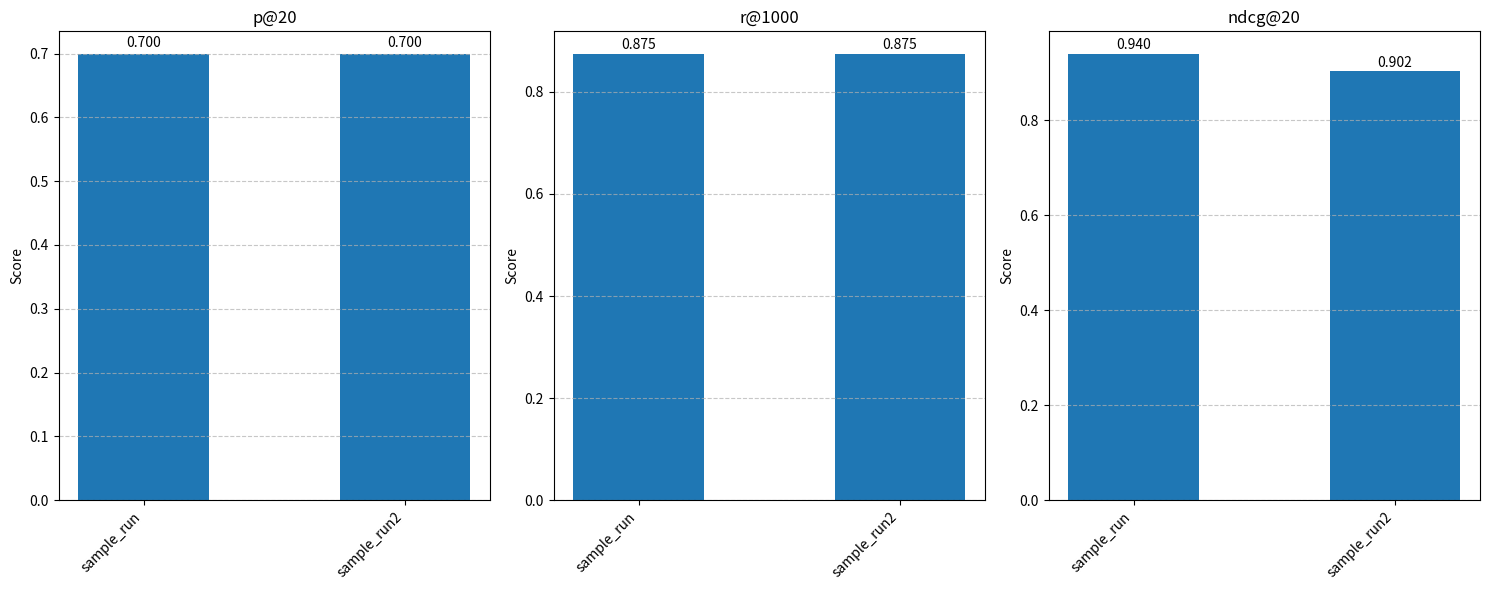

This figure's Python source:
import numpy as np
import json
import os
import logging
from typing import Dict, List, Tuple, Any, Optional, Union
from collections import defaultdict
import matplotlib.pyplot as plt

# Configure logging
logging.basicConfig(
    level=logging.INFO,
    format='%(asctime)s - %(name)s - %(levelname)s - %(message)s'
)
logger = logging.getLogger("evaluation")


class Evaluator:
    """
    Evaluator class for information retrieval evaluation metrics.
    Provides functions to compute Precision@k, Recall@k, NDCG@k, and more.
    """

    def __init__(self, qrels: Dict[str, Dict[str, int]], results_dir: str = "results"):
        """
        Initialize the evaluator with ground truth relevance judgments.

        Args:
            qrels: Dictionary mapping query IDs to dictionaries of document IDs and relevance scores
                  Format: {query_id: {doc_id: relevance_score, ...}, ...}
            results_dir: Directory to save evaluation results
        """
        self.qrels = qrels
        self.results_dir = results_dir
        os.makedirs(results_dir, exist_ok=True)

    def precision_at_k(self,
                       query_id: str,
                       doc_ids: List[str],
                       k: int = 20) -> float:
        """
        Calculate Precision@k for a single query.

        Args:
            query_id: ID of the query
            doc_ids: List of retrieved document IDs (in ranked order)
            k: k value for Precision@k

        Returns:
            Precision@k value
        """
        if query_id not in self.qrels or not doc_ids:
            return 0.0

        relevant_docs = set(self.qrels[query_id].keys())
        retrieved_docs = doc_ids[:k]

        num_relevant_retrieved = len(set(retrieved_docs).intersection(relevant_docs))

        return num_relevant_retrieved / min(k, len(retrieved_docs))

    def recall_at_k(self,
                    query_id: str,
                    doc_ids: List[str],
                    k: int = 500) -> float:
        """
        Calculate Recall@k for a single query.

        Args:
            query_id: ID of the query
            doc_ids: List of retrieved document IDs (in ranked order)
            k: k value for Recall@k

        Returns:
            Recall@k value
        """
        if query_id not in self.qrels or not doc_ids:
            return 0.0

        relevant_docs = set(self.qrels[query_id].keys())
        if not relevant_docs:
            return 0.0

        retrieved_docs = set(doc_ids[:k])

        num_relevant_retrieved = len(retrieved_docs.intersection(relevant_docs))

        return num_relevant_retrieved / len(relevant_docs)

    def dcg_at_k(self,
                 query_id: str,
                 doc_ids: List[str],
                 k: int = 20) -> float:
        """
        Calculate Discounted Cumulative Gain at k (DCG@k) for a single query.

        Args:
            query_id: ID of the query
            doc_ids: List of retrieved document IDs (in ranked order)
            k: k value for DCG@k

        Returns:
            DCG@k value
        """
        if query_id not in self.qrels or not doc_ids:
            return 0.0

        retrieved_docs = doc_ids[:k]

        dcg = 0.0
        for i, doc_id in enumerate(retrieved_docs):
            rel = self.qrels[query_id].get(doc_id, 0)
            # Using the common formula for DCG: rel_i / log_2(i+2)
            # i+2 because i is 0-indexed and we want log_2(rank+1) where rank starts at 1
            if rel > 0:
                dcg += rel / np.log2(i + 2)

        return dcg

    def ndcg_at_k(self,
                  query_id: str,
                  doc_ids: List[str],
                  k: int = 20) -> float:
        """
        Calculate Normalized Discounted Cumulative Gain at k (NDCG@k) for a single query.

        Args:
            query_id: ID of the query
            doc_ids: List of retrieved document IDs (in ranked order)
            k: k value for NDCG@k

        Returns:
            NDCG@k value
        """
        if query_id not in self.qrels or not doc_ids:
            return 0.0

        # Calculate DCG@k
        dcg = self.dcg_at_k(query_id, doc_ids, k)

        # Calculate ideal DCG@k (IDCG@k)
        # Sort documents by relevance score (descending)
        relevant_docs = [(doc_id, rel) for doc_id, rel in self.qrels[query_id].items()]
        relevant_docs.sort(key=lambda x: x[1], reverse=True)

        ideal_doc_ids = [doc_id for doc_id, _ in relevant_docs]
        idcg = self.dcg_at_k(query_id, ideal_doc_ids, k)

        if idcg == 0:
            return 0.0

        return dcg / idcg

    def evaluate_run(self,
                     run_results: Dict[str, List[str]],
                     metrics: List[str] = ["p@20", "r@1000", "ndcg@20"]) -> Dict[str, Dict[str, float]]:
        """
        Evaluate a run (multiple queries) using various metrics.

        Args:
            run_results: Dictionary mapping query IDs to lists of retrieved document IDs
                         Format: {query_id: [doc_id1, doc_id2, ...], ...}
            metrics: List of metrics to compute

        Returns:
            Dictionary of evaluation results
            Format: {metric: {query_id: value, ..., "mean": mean_value}, ...}
        """
        logger.info(f"Evaluating run with {len(run_results)} queries")

        results = {}

        # Compute metrics for each query
        for metric in metrics:
            metric_name, k = self._parse_metric(metric)
            metric_results = {}

            for query_id, doc_ids in run_results.items():
                if metric_name == "p":
                    value = self.precision_at_k(query_id, doc_ids, k)
                elif metric_name == "r":
                    value = self.recall_at_k(query_id, doc_ids, k)
                elif metric_name == "ndcg":
                    value = self.ndcg_at_k(query_id, doc_ids, k)
                else:
                    logger.warning(f"Unknown metric: {metric}")
                    continue

                metric_results[query_id] = value

            # Compute mean metric across all queries
            mean_value = np.mean(list(metric_results.values())) if metric_results else 0.0
            metric_results["mean"] = mean_value

            results[metric] = metric_results
            logger.info(f"Mean {metric}: {mean_value:.4f}")

        return results

    def _parse_metric(self, metric: str) -> Tuple[str, int]:
        """
        Parse a metric string (e.g., "p@20") into a metric name and k value.

        Args:
            metric: Metric string

        Returns:
            Tuple of (metric_name, k)
        """
        metric_name, k = metric.split("@")
        return metric_name, int(k)

    def save_results(self,
                     results: Dict[str, Dict[str, float]],
                     run_name: str,
                     experiment: str = "default") -> None:
        """
        Save evaluation results to a JSON file.

        Args:
            results: Dictionary of evaluation results
            run_name: Name of the run
            experiment: Name of the experiment
        """
        experiment_dir = os.path.join(self.results_dir, experiment)
        os.makedirs(experiment_dir, exist_ok=True)

        file_path = os.path.join(experiment_dir, f"{run_name}.json")

        with open(file_path, "w") as f:
            json.dump(results, f, indent=2)

        logger.info(f"Saved evaluation results to {file_path}")

    def compare_runs(self,
                     experiment: str,
                     run_names: List[str],
                     metrics: List[str] = ["p@20", "r@1000", "ndcg@20"]) -> Dict[str, Dict[str, Dict[str, float]]]:
        """
        Compare multiple runs.

        Args:
            experiment: Name of the experiment
            run_names: List of run names to compare
            metrics: List of metrics to compare

        Returns:
            Dictionary of comparison results
        """
        comparison = {}
        experiment_dir = os.path.join(self.results_dir, experiment)

        # Load results for each run
        for run_name in run_names:
            file_path = os.path.join(experiment_dir, f"{run_name}.json")

            if not os.path.exists(file_path):
                logger.warning(f"Results file not found: {file_path}")
                continue

            with open(file_path, "r") as f:
                results = json.load(f)

            comparison[run_name] = {metric: results.get(metric, {}).get("mean", 0.0)
                                    for metric in metrics}

        # Create comparison chart
        self.plot_comparison(comparison, metrics, experiment)

        return comparison

    def plot_comparison(self,
                        comparison: Dict[str, Dict[str, float]],
                        metrics: List[str],
                        experiment: str) -> None:
        """
        Plot a comparison of multiple runs.

        Args:
            comparison: Dictionary of comparison results
            metrics: List of metrics to compare
            experiment: Name of the experiment
        """
        runs = list(comparison.keys())

        fig, axes = plt.subplots(1, len(metrics), figsize=(5 * len(metrics), 6))
        if len(metrics) == 1:
            axes = [axes]

        for i, metric in enumerate(metrics):
            ax = axes[i]
            values = [comparison[run].get(metric, 0.0) for run in runs]

            bar_positions = np.arange(len(runs))
            ax.bar(bar_positions, values, width=0.5)

            ax.set_title(f"{metric}")
            ax.set_xticks(bar_positions)
            ax.set_xticklabels(runs, rotation=45, ha="right")
            ax.set_ylabel("Score")
            ax.grid(axis="y", linestyle="--", alpha=0.7)

            # Add value labels on top of bars
            for j, v in enumerate(values):
                ax.text(j, v + 0.01, f"{v:.3f}", ha="center")

        plt.tight_layout()

        # Save the figure
        fig_path = os.path.join(self.results_dir, experiment, "comparison.png")
        plt.savefig(fig_path)
        plt.close()

        logger.info(f"Saved comparison chart to {fig_path}")


def load_qrels(qrels_data) -> Dict[str, Dict[str, int]]:
    """
    Load and format query relevance judgments (qrels) from a dataset.

    Args:
        qrels_data: Qrels dataset

    Returns:
        Dictionary mapping query IDs to dictionaries of document IDs and relevance scores
    """
    qrels = defaultdict(dict)

    for item in qrels_data:
        query_id = item["query-id"]
        doc_id = item["corpus-id"]
        relevance = item["score"]

        qrels[query_id][doc_id] = int(relevance)

    return dict(qrels)


def build_qrels_dicts(qrels_dataset):
    """
    Convert qrels_dataset into dictionaries for different relevance levels:
      - relevant_docs_by_query: judgment score == 1
      - highly_relevant_docs_by_query: judgment score == 2
      - overall_relevant_docs_by_query: judgment score > 0

    Args:
        qrels_dataset: Qrels dataset

    Returns:
        Tuple of (relevant_docs_by_query, highly_relevant_docs_by_query, overall_relevant_docs_by_query)
    """
    relevant_docs_by_query = defaultdict(set)
    highly_relevant_docs_by_query = defaultdict(set)
    overall_relevant_docs_by_query = defaultdict(set)

    for item in qrels_dataset:
        qid = item["query-id"]
        cid = item["corpus-id"]
        score = item["score"]

        if score == 1:
            relevant_docs_by_query[qid].add(cid)
        if score == 2:
            highly_relevant_docs_by_query[qid].add(cid)
        if score > 0:
            overall_relevant_docs_by_query[qid].add(cid)

    return relevant_docs_by_query, highly_relevant_docs_by_query, overall_relevant_docs_by_query


def main():
    """
    Test and demonstrate the Evaluator class functionality.
    """
    # Create a sample qrels dictionary
    sample_qrels = {
        "q1": {"doc1": 3, "doc2": 2, "doc3": 1, "doc4": 0},
        "q2": {"doc5": 2, "doc6": 1, "doc7": 1, "doc8": 0}
    }

    # Create a sample run results dictionary
    sample_run = {
        "q1": ["doc1", "doc3", "doc5", "doc2", "doc7"],
        "q2": ["doc5", "doc8", "doc7", "doc6", "doc1"]
    }

    # Initialize the evaluator
    evaluator = Evaluator(sample_qrels)

    # Evaluate the run
    results = evaluator.evaluate_run(sample_run)

    # Save the results
    evaluator.save_results(results, "sample_run", "test")

    # Compare with another run
    sample_run2 = {
        "q1": ["doc2", "doc1", "doc3", "doc5", "doc7"],
        "q2": ["doc6", "doc5", "doc7", "doc8", "doc1"]
    }

    results2 = evaluator.evaluate_run(sample_run2)
    evaluator.save_results(results2, "sample_run2", "test")

    # Compare the runs
    comparison = evaluator.compare_runs("test", ["sample_run", "sample_run2"])

    print("Comparison results:")
    for run, metrics in comparison.items():
        print(f"Run: {run}")
        for metric, value in metrics.items():
            print(f"  {metric}: {value:.4f}")


if __name__ == "__main__":
    main()
